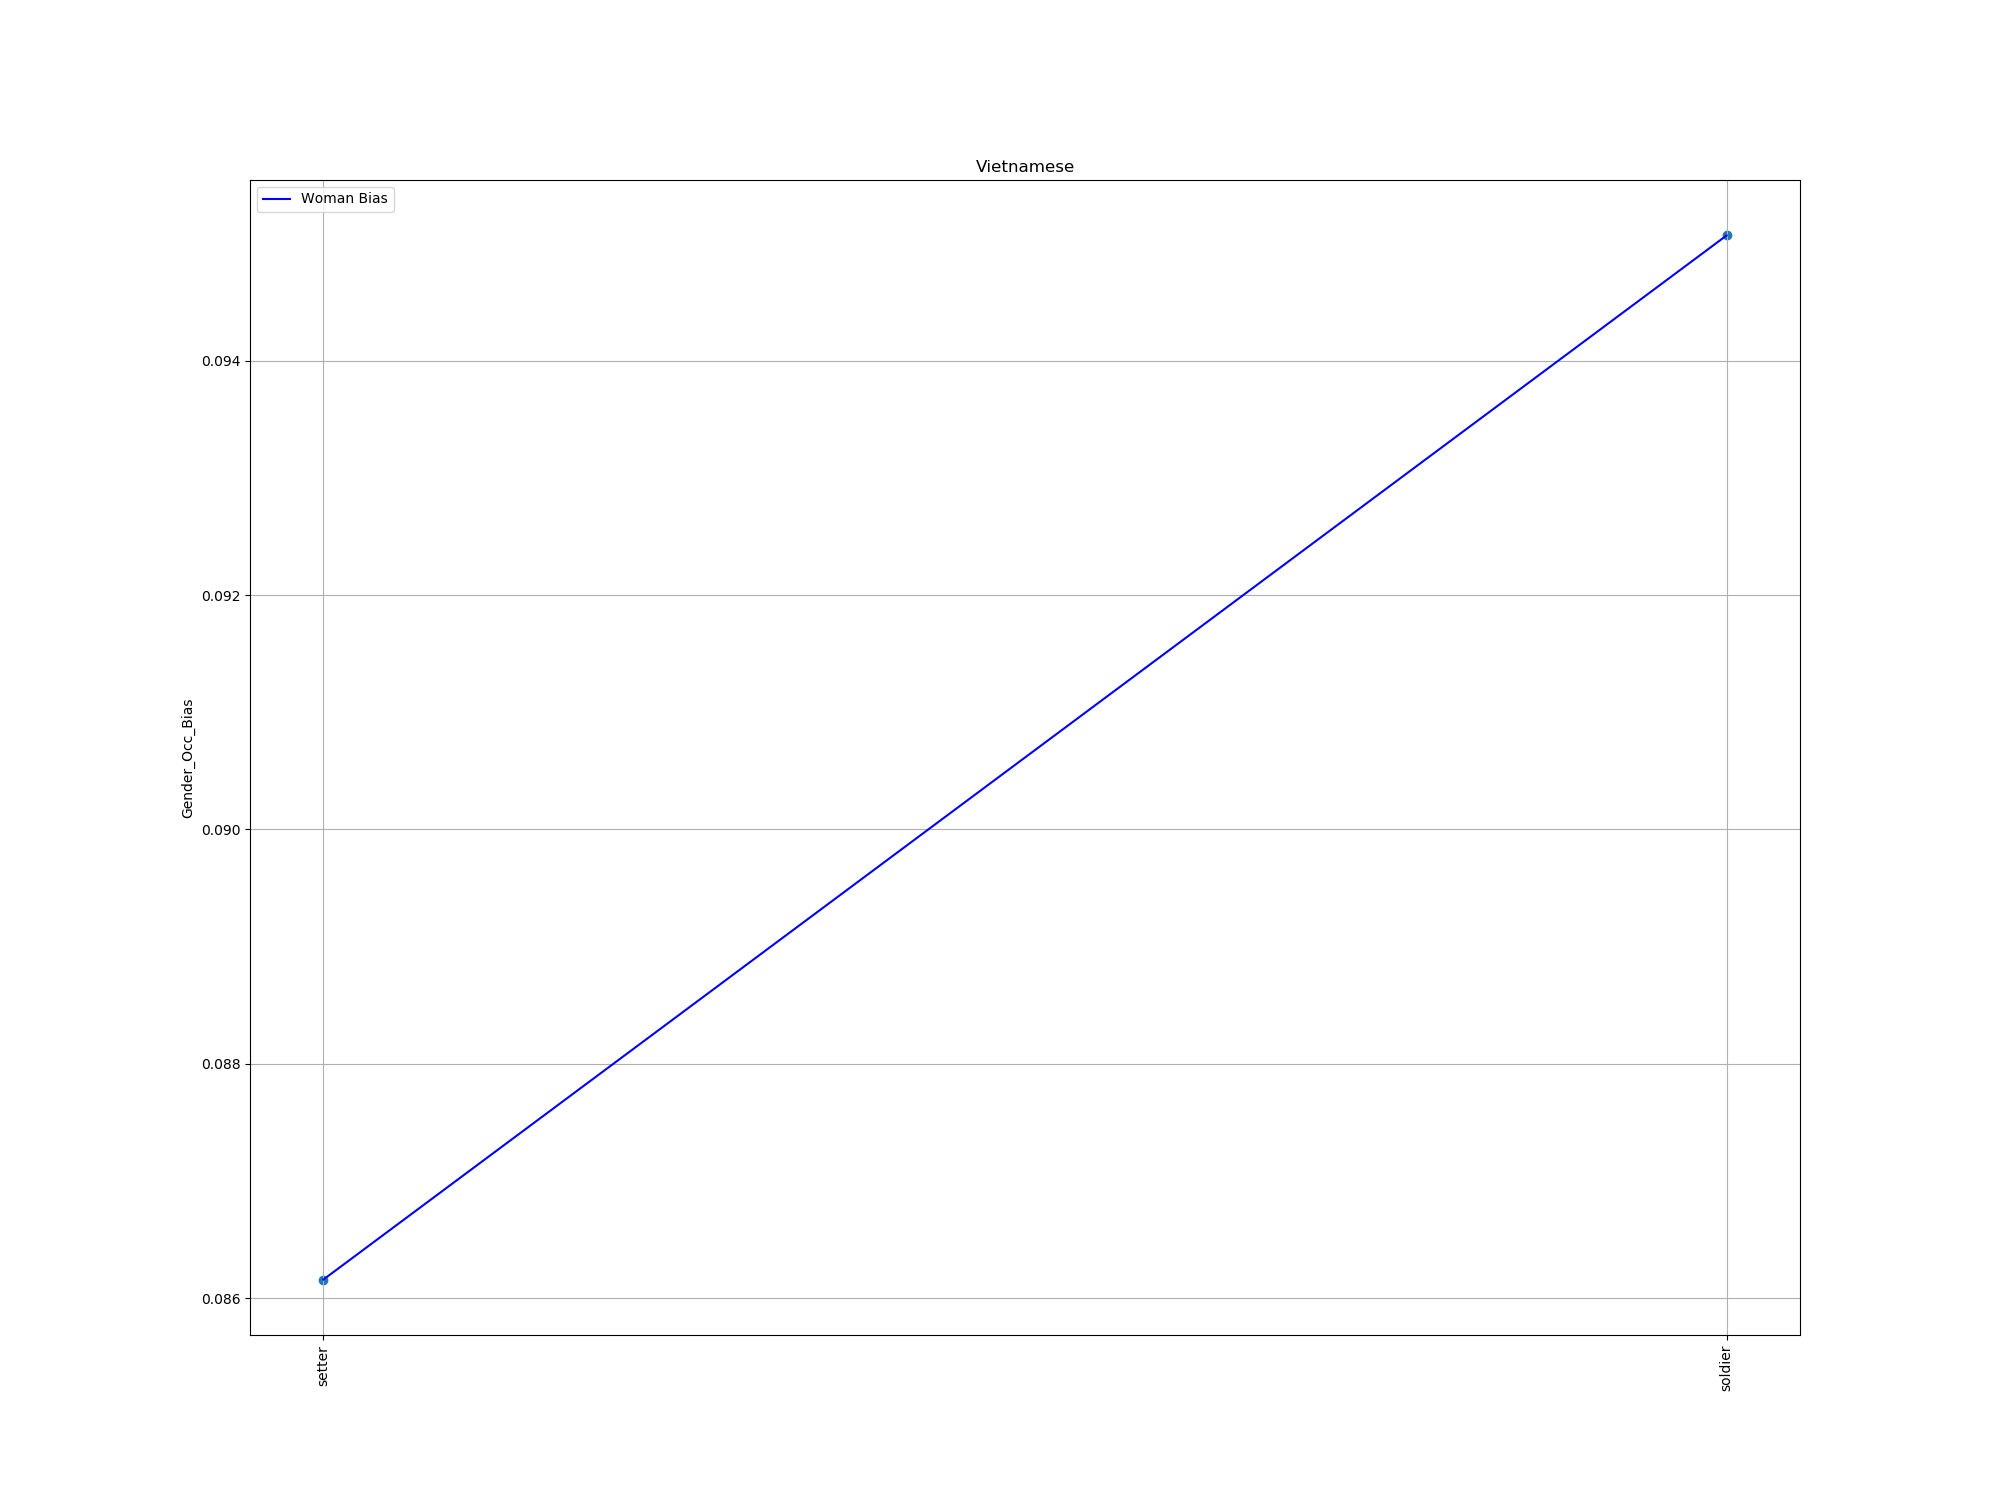

Data behind this chart, as committed beside it:
index, trans, bias
62, setter, 0.08616
80, soldier, 0.09507
